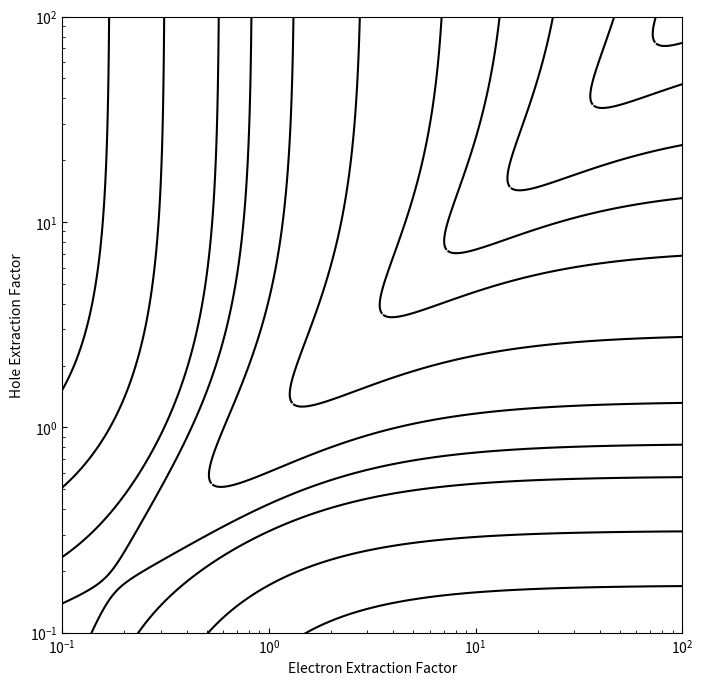

This chart was generated by the following Python code: (Note: this script raises an exception after producing the figure.)
import numpy as np
import matplotlib.pyplot as plt
import scipy as sp
from matplotlib import rcParams
rcParams['xtick.direction'] = 'in'
rcParams['ytick.direction'] = 'in'

plt.ioff()
exp = np.exp 

def Q(rho_e, rho_h) :
    return rho_e + rho_e**2*(exp(-1.0/rho_e)-1.0) + \
           rho_h + rho_h**2*(exp(-1.0/rho_h)-1.0)
    
def sig_Q(rho_e, rho_h) :
    a = rho_e**2 + 2.*rho_e**3*(exp(-1.0/rho_e)-1) + \
        0.5*rho_e**3*(1-exp(-2.0/rho_e))
    b = rho_h**2 + 2.*rho_h**3*(exp(-1.0/rho_h)-1) + \
        0.5*rho_h**3*(1-exp(-2.0/rho_h))
    c = 2.*rho_e*rho_h + 2.*rho_e**2*rho_h*(exp(-1.0/rho_e)-1) + \
        2.*rho_h**2*rho_e*(exp(-1.0/rho_h)-1)
    d = 2.*(rho_e*rho_h)**2/(rho_e-rho_h)*(exp(-1.0/rho_e)-exp(-1.0/rho_h))
    return np.sqrt( a+b+c+d-Q(rho_e,rho_h)**2)
   
def R(rho_e, rho_h) :
    return 100*sig_Q(rho_e, rho_h)/Q(rho_e, rho_h)

def RR(rho_e):
    return 100 - R(rho_e, 100)
    
    
n = 1000
H = np.logspace(-2, 2, n)
E = np.logspace(-2, 2, n)

H, E = np.meshgrid(H, E, sparse=False, indexing='ij')
res = R(E, H)


# my code starts here
peaks = np.array([0.1, 0.2, 0.5, 1, 2, 5, 10, 15, 20, 30, 40])

fig = plt.figure(1, figsize=(8, 8))
ax = fig.add_subplot(1, 1, 1)
ax.contour(E, H, res, colors='k', levels=peaks)
#ax.Axes.tick_params(direction='in')
#plt.rc('xtick', direction='in')
#plt.rc('ytick', direction='')

plt.xlabel('Electron Extraction Factor')
plt.ylabel('Hole Extraction Factor')

plt.xscale('log')
plt.yscale('log')


#plt.xticks((-1, 0, 1, 2), (0.1, 1, 10, 100))
plt.xlim(0.1, 100)

#plt.yticks((-1, 0, 1, 2), (0.1, 1, 10, 100))
plt.ylim(0.1, 100)


for p in peaks:
    print(RR(p))
    z = sp.optimize.newton(RR, 10)
    plt.text(110, np.log10(z), str(p))


#ticks = H
#plt.gca().yaxis.set_ticks(np.log10(ticks))



plt.savefig('new_contour.png')
